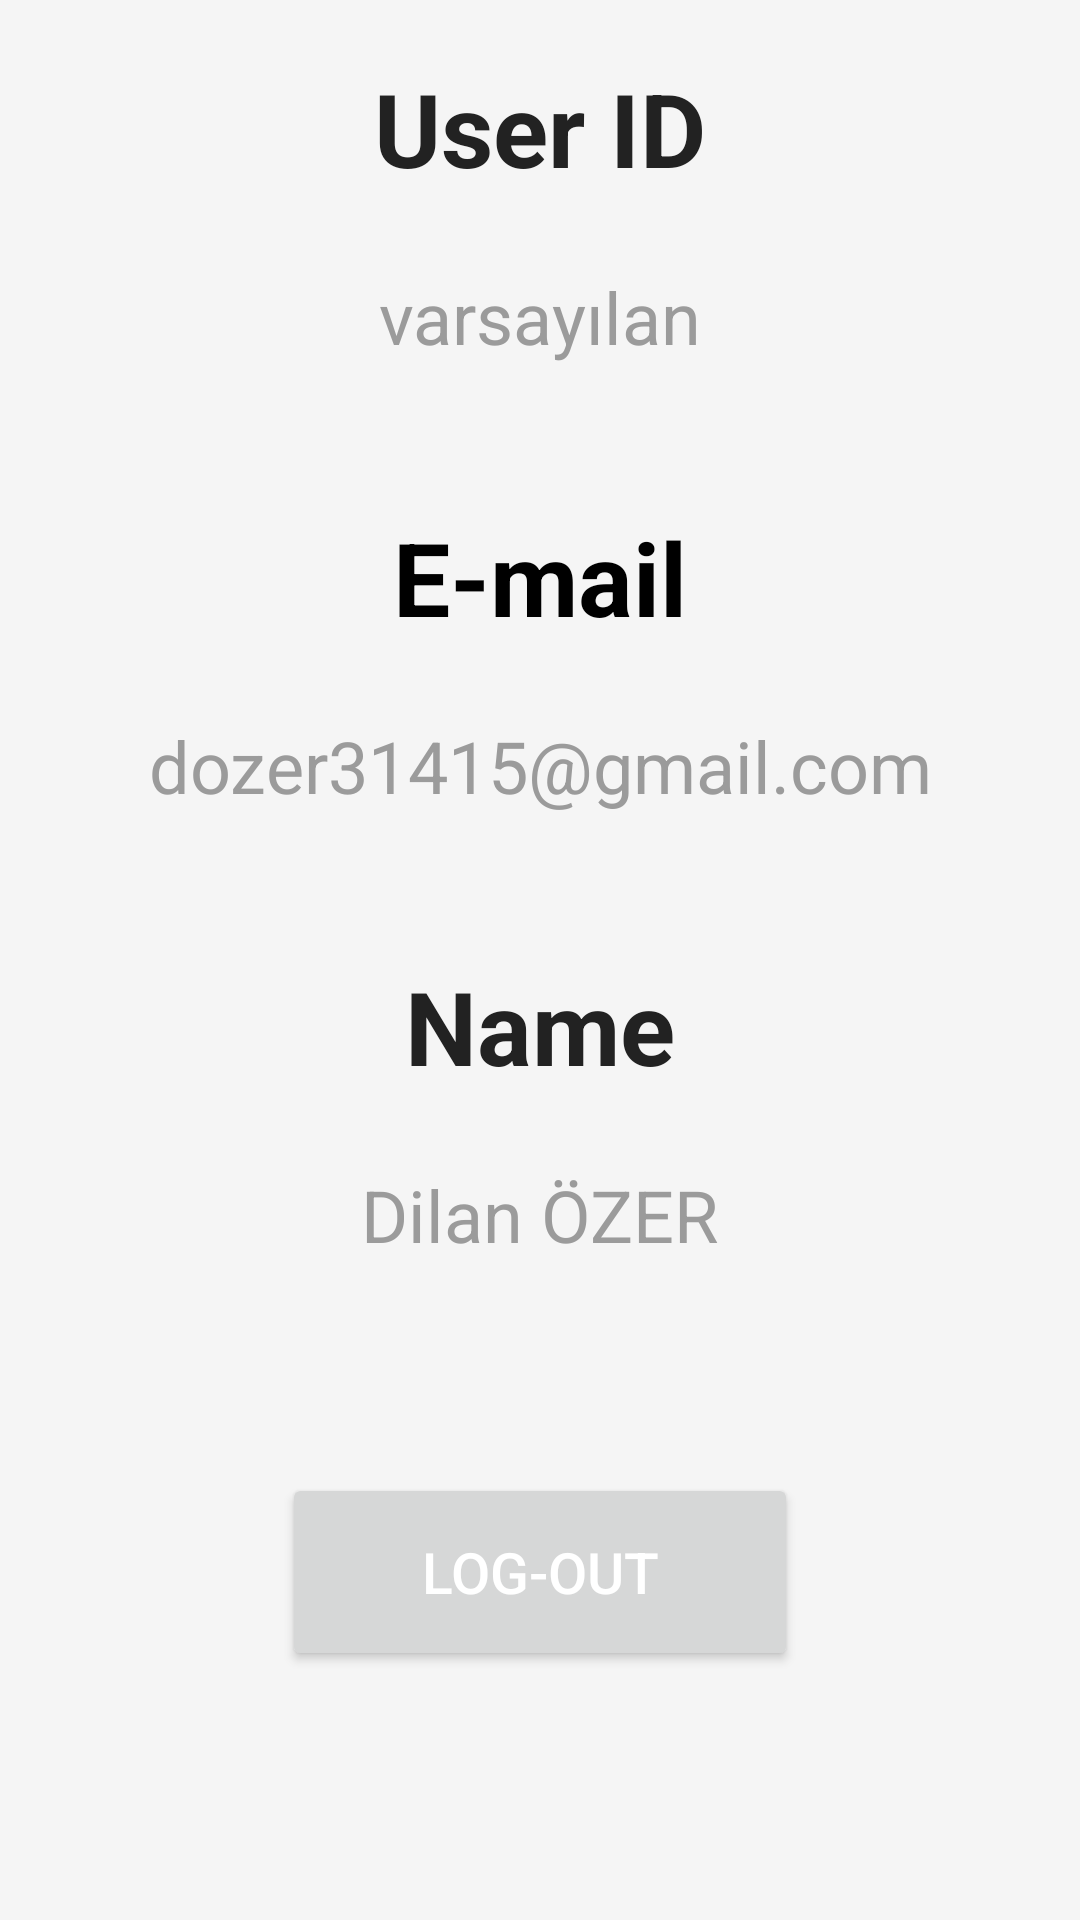

Produce the Android XML layout that renders to this screen, including the resource entries it uses.
<!-- AndroidManifest.xml: application theme Theme.ECommerceApp -->
<!-- res/layout/fragment_profile.xml -->
<?xml version="1.0" encoding="utf-8"?>
<layout xmlns:android="http://schemas.android.com/apk/res/android"
    xmlns:app="http://schemas.android.com/apk/res-auto"
    xmlns:tools="http://schemas.android.com/tools">

    <androidx.constraintlayout.widget.ConstraintLayout
        android:layout_width="match_parent"
        android:layout_height="match_parent"
        android:background="@color/backgroundColor"
        tools:context=".ProfileFragment">

        <TextView
            android:id="@+id/textViewEmailTitle"
            android:layout_width="wrap_content"
            android:layout_height="wrap_content"
            android:layout_marginTop="48dp"
            android:text="@string/email_text"
            android:textColor="@color/black"
            android:textSize="34sp"
            android:textStyle="bold"
            app:layout_constraintEnd_toEndOf="parent"
            app:layout_constraintHorizontal_bias="0.5"
            app:layout_constraintStart_toStartOf="parent"
            app:layout_constraintTop_toBottomOf="@+id/textViewUserID" />

        <TextView
            android:id="@+id/textViewUserEmail"
            android:layout_width="wrap_content"
            android:layout_height="wrap_content"
            android:layout_marginTop="24dp"
            android:text="dozer31415@gmail.com"
            android:textColor="@color/grayTextColor"
            android:textSize="24sp"
            app:layout_constraintEnd_toEndOf="parent"
            app:layout_constraintHorizontal_bias="0.5"
            app:layout_constraintStart_toStartOf="parent"
            app:layout_constraintTop_toBottomOf="@+id/textViewEmailTitle" />

        <TextView
            android:id="@+id/textViewNameTitle"
            android:layout_width="wrap_content"
            android:layout_height="wrap_content"
            android:layout_marginTop="48dp"
            android:text="@string/name_text"
            android:textColor="@color/textColor"
            android:textSize="34sp"
            android:textStyle="bold"
            app:layout_constraintEnd_toEndOf="parent"
            app:layout_constraintHorizontal_bias="0.5"
            app:layout_constraintStart_toStartOf="parent"
            app:layout_constraintTop_toBottomOf="@+id/textViewUserEmail" />

        <TextView
            android:id="@+id/textViewUserName"
            android:layout_width="wrap_content"
            android:layout_height="wrap_content"
            android:layout_marginTop="24dp"
            android:text="Dilan ÖZER"
            android:textColor="@color/grayTextColor"
            android:textSize="24sp"
            app:layout_constraintEnd_toEndOf="parent"
            app:layout_constraintHorizontal_bias="0.5"
            app:layout_constraintStart_toStartOf="parent"
            app:layout_constraintTop_toBottomOf="@+id/textViewNameTitle" />

        <Button
            android:id="@+id/buttonLogout"
            android:layout_width="172dp"
            android:layout_height="66dp"
            android:layout_marginTop="70dp"
            android:text="@string/profile_button"
            android:textColor="@color/white"
            android:textSize="19sp"
            app:layout_constraintEnd_toEndOf="parent"
            app:layout_constraintHorizontal_bias="0.5"
            app:layout_constraintStart_toStartOf="parent"
            app:layout_constraintTop_toBottomOf="@+id/textViewUserName" />

        <TextView
            android:id="@+id/textViewUserIDTitle"
            android:layout_width="wrap_content"
            android:layout_height="wrap_content"
            android:layout_marginTop="20dp"
            android:text="@string/profile_userId"
            android:textColor="@color/textColor"
            android:textSize="34sp"
            android:textStyle="bold"
            app:layout_constraintEnd_toEndOf="parent"
            app:layout_constraintHorizontal_bias="0.5"
            app:layout_constraintStart_toStartOf="parent"
            app:layout_constraintTop_toTopOf="parent" />

        <TextView
            android:id="@+id/textViewUserID"
            android:layout_width="wrap_content"
            android:layout_height="wrap_content"
            android:layout_marginTop="24dp"
            android:text="varsayılan"
            android:textColor="@color/grayTextColor"
            android:textSize="24sp"
            app:layout_constraintEnd_toEndOf="parent"
            app:layout_constraintHorizontal_bias="0.5"
            app:layout_constraintStart_toStartOf="parent"
            app:layout_constraintTop_toBottomOf="@+id/textViewUserIDTitle" />
    </androidx.constraintlayout.widget.ConstraintLayout>

</layout>
<!-- resources referenced by this layout -->
<resources>
  <color name="backgroundColor">#F5F5F5</color>
  <color name="black">#000000</color>
  <color name="grayTextColor">#9B9B9B</color>
  <color name="textColor">#222222</color>
  <color name="white">#FFFFFF</color>
  <string name="email_text">E-mail</string>
  <string name="name_text">Name</string>
  <string name="profile_button">LOG-OUT</string>
  <string name="profile_userId">User ID</string>
  <style name="Theme.ECommerceApp" parent="Theme.MaterialComponents.DayNight.DarkActionBar">
          
          <item name="colorPrimary">@color/primary</item>
          <item name="colorPrimaryVariant">@color/backgroundColor</item>
          <item name="colorOnPrimary">@color/white</item>
          
          <item name="colorSecondary">@color/primary</item>
          <item name="colorSecondaryVariant">@color/primary</item>
          <item name="colorOnSecondary">@color/black</item>
          
          <item name="android:statusBarColor" tools:targetApi="l">?attr/colorPrimaryVariant</item>
          
          <item name="windowActionBar">false</item>
          <item name="windowNoTitle">true</item>
      </style>
  <color name="primary">#DB3022</color>
</resources>
